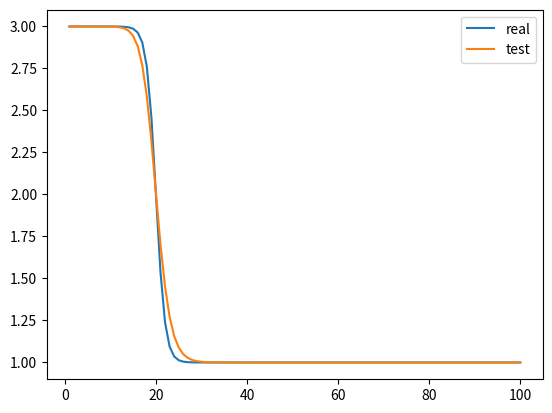

Here is the Python script that generated this plot:
from abc import ABC, abstractmethod

import numpy as np
import matplotlib.pyplot as plt


def analytical_solution(x,t, **params):
    """
    аналитическое решение u*
    x,t : numpy array (or float)
    output: numpy array (or float)
    может принимать дополнительные параметры:
    u_01 = 3, (значения по умолчанию)
    u_02 = 1,
    gamma = 1
    """

    u_01 = params.get('u_01') or 3
    u_02 = params.get('u_02') or 1
    gamma = params.get('gamma') or 1

    c = (u_01 + u_02)/2

    return u_02 + (u_01 - u_02)/(1 + np.exp((u_01 -u_02)*(x - c*t)/2/gamma))


class ABC_BoundaryConditions_first_type(ABC):
    """
    Абстрактный класс для создания краевых условий первого рода
    """
    @abstractmethod
    def x_left_cond(self,t):
        """
        функция ограничения на левом крае по x
        """
        pass
    @abstractmethod
    def x_right_cond(self,t):
        """
        функция ограничения на правом крае по x
        """
        pass   
    @abstractmethod
    def time_cond(self, x):
        """
        функция ограничения в начальный момент по времени
        """
        pass

class ABC_Method(ABC):
    """
    Абстрактный класс методов, все наследуются от него.
    в нем перечислены обязательные методы
    """
    def __init__ (self, x, bound_cond, h, tau,**params):
        """
        bound_cond - это представитель класса HomogeneousBoundaryConditions_first_type
        right_part - функция, для правой части
        Важно заметить, что x подается как массив значений без краевых точек!!
        в Данном случае все краевые точки считаются из bound_cond
        в params записаны переменные u_01, u_02, gamma, beta
        beta = 1
        """
        self._params = params
        
        self.beta = self._params.get('beta') or 1
        self.gamma = self._params.get('gamma') or 1
        self.x = x
                
        # краевые условия HomogeneousBoundaryConditions_first_type 
        self.bound_cond = bound_cond
        
        # Начальное значение времени
        self.t = self.bound_cond.t_0
        # Количество обновлений (шагов по времени)
        self.count = 0

        # Шаг по пространству
        self.h = h
        # Шаг по времени
        self.tau = tau


        
        self.xgrid = self.bound_cond.time_cond(self.x)

    def _x_2derivative(self):
        """
        Численная вторая производная по x.
        """
        # TODO
        pass
        # # Сдвинутая влево сетка (кравевое условие у меньшей границы)
        xgrid_l = np.hstack((self.bound_cond.x_left_cond(self.t),self.xgrid))[:-1]
        
        # Сдвинутая вправо сетка (кравевое условие у большей границы)
        xgrid_r = np.hstack((self.xgrid, self.bound_cond.x_right_cond(self.t)))[1:]
        return (xgrid_l - 2*self.xgrid + xgrid_r)/self.h**2
        
    @abstractmethod
    def __call__(self):
        """
        Должен возвращать значение сетки (x, y) в текущий момент
        """
        pass
    @abstractmethod
    def update(self):
        """
        Обновление сетки (x,y), шаг по времени
        """
        pass


class BoundaryConditions_first_type(ABC_BoundaryConditions_first_type):
    """
    Кравевые условия первого рода считаются для 1 варианта
    """
    def __init__(self,x_lim, t_0, analytical_solution, **params):
        self.x_lim = x_lim # [x_min, x_max]
        self.t_0 = t_0
        # функция аналитического решения
        self._analytical_solution = analytical_solution
        # параметры для аналитического решения
        self._params = params

    def x_left_cond(self,t):
        return self._analytical_solution(self.x_lim[0], t, **self._params)
    
    def x_right_cond(self,t):
        return self._analytical_solution(self.x_lim[1], t, **self._params)
    def time_cond(self,x):
        return self._analytical_solution(x, self.t_0, **self._params)

# не нужна
class ImplicitDifferenceScheme_Lite(ABC_Method):
    """
    Не полностью неявная разностная схема,
    """

    def __call__(self):
        return self.xgrid

    def update(self):
        # матрица для системы лин. алгебр. уравнений
        A = np.diagflat(-1*self.tau* self.beta*self.xgrid[1:]/2/h - self.tau*self.gamma/self.h**2 ,k=-1) +\
            np.diagflat(np.ones(self.xgrid.shape)* (1 + 2*self.tau*self.gamma/self.h**2),k=0) +\
                np.diagflat(self.tau* self.beta*self.xgrid[:-1]/2/h - self.tau*self.gamma/self.h**2 ,k=1)
        # правая часть системы лин. алгебр. уравнений
        F = np.copy(self.xgrid)
        F[0] += -1*self.bound_cond.x_left_cond(self.t+self.tau) *\
            (-1*self.tau *self.beta* self.xgrid[0]/2/h - self.tau*self.gamma/self.h**2)
        F[-1] += -1* self.bound_cond.x_right_cond(self.t+self.tau) *\
            (self.tau *self.beta*self.xgrid[-1]/2/h - self.tau*self.gamma/self.h**2)

        self.xgrid = np.linalg.solve(A,F)

        self.t += self.tau
        self.count +=1


class ImplicitDifferenceScheme(ABC_Method):
    """
    Неявная разностная схема.
    """
    
    def __init__(self,*args,newton_lite = False, **kwargs):
        super().__init__(*args, **kwargs)
        self._newton_lite = newton_lite



    def __call__(self):
        return self.xgrid

    def __u_left_right(self, u, t, direction = 'l'):
        '''
        direction = 'r' or 'l' 
        (right/left)
        '''
        if direction[0] == 'r':
            return np.hstack((u[1:],self.bound_cond.x_right_cond(t)))
        else:
            return np.hstack((self.bound_cond.x_left_cond(t), u[:-1]))


    def _newton_method(self, steps = 20):
        start = self.xgrid.copy()
        st_l = self.__u_left_right(start, self.t+self.tau, direction='l')
        st_r = self.__u_left_right(start, self.t+self.tau, direction='r')

        if not self._newton_lite:
            for i in range(steps):
                start = start - self.__jacobian_newton(start, st_l, st_r) @ self.__func_newton(start, st_l, st_r)
                st_l = self.__u_left_right(start, self.t+self.tau, direction='l')
                st_r = self.__u_left_right(start, self.t+self.tau, direction='r')
        else:
            print('!')
            Jacob_0 = self.__jacobian_newton(start, st_l, st_r)
            for i in range(steps):
                start = start - Jacob_0 @ self.__func_newton(start, st_l, st_r)
                st_l = self.__u_left_right(start, self.t+self.tau, direction='l')
                st_r = self.__u_left_right(start, self.t+self.tau, direction='r')
        
        return start

    
    def __func_newton(self, u, u_l, u_r):
        return u* (1 + 2*self.gamma * self.tau / self.h**2) + self.beta * self.tau /(2*self.h) * u *(u_r - u_l) - self.gamma * self.tau/ self.h**2 *(u_r+ u_l) - self.xgrid


    def __jacobian_newton(self, u, u_l, u_r):
        
        diag = (1+ 2*self.gamma * self.tau / self.h**2) + self.beta*self.tau/(2*self.h)*(u_r - u_l)
        diag_r =self.beta* self.tau/(2*self.h) * u[1:]  - self.gamma*self.tau/self.h**2
        diag_l= -self.beta*self.tau/(2*self.h) * u[:-1]  - self.gamma*self.tau/self.h**2

        Jacob = np.diagflat(diag, k=0) + np.diagflat(diag_l, k=-1) + np.diagflat(diag_r, k=1)

        return np.linalg.inv(Jacob)



    def update(self):
        self.xgrid = self._newton_method()

        self.t+=self.tau
        self.count +=1

class TwoStepFiniteDifferenseAlgorithm(ABC_Method):
    """
    Двухшаговый симетризированный метод
    """
    
    def __call__(self):
        # print(self.xgrid.shape)
        return self.xgrid

    def __u_left_right(self, u, t, direction = 'l'):
        '''
        direction = 'r' or 'l' 
        (right/left)
        '''
        if direction[0] == 'r':
            return np.hstack((u[1:],self.bound_cond.x_right_cond(t)))
        else:
            return np.hstack((self.bound_cond.x_left_cond(t), u[:-1]))

    def __L(self,u, u_l, u_r):
        return -1*self.beta * u *(u_r - u_l)/(2* self.h) +\
                self.gamma *(u_r - 2*u + u_l)/self.h**2

    def update(self):
        u_r = self.__u_left_right(self.xgrid, self.t, direction='r')
        u_l= self.__u_left_right(self.xgrid, self.t, direction='l')

        new_xg_explis = self.xgrid + self.tau * self.__L(self.xgrid, u_l, u_r)

        new_xg_explis_r =self.__u_left_right(new_xg_explis, self.t + self.tau, direction='r')
        new_xg_explis_l =self.__u_left_right(new_xg_explis, self.t + self.tau, direction='l')

        new_xg_implis = (self.xgrid+  self.tau * self.gamma /self.h**2 * (new_xg_explis_r+ new_xg_explis_l))/ \
            (1 + self.tau*self.beta / (2* self.h) *(new_xg_explis_r - new_xg_explis_l) + self.tau*self.gamma *2 / self.h**2)
        
        for i in range(self.xgrid.shape[0]):
            if (i+ self.count) % 2 == 0:
                self.xgrid[i] = new_xg_explis[i]
            else: 
                self.xgrid[i] = new_xg_implis[i]


        self.t += self.tau
        self.count+=1





def absolute_error(analytical_decision, method_decision):
    """
    Принимает 2 сетки решений, возвращает число
    """
    return np.max(np.abs(analytical_decision - method_decision))


if __name__ == "__main__":
    x_lim = [0,101]
    h = 1

    steps = 30

    t_0 =0
    # tau= h**2/4
    tau= 1/3
    t = t_0

    cond = BoundaryConditions_first_type(x_lim, t_0, analytical_solution)

    x= np.arange(*x_lim, step =h)[1:]

    method = ImplicitDifferenceScheme(x,cond, h, tau, newton_lite=False)
    # method = TwoStepFiniteDifferenseAlgorithm(x,cond, h, tau)

    for i in range(steps):
        method.update()
        t+=tau
        print(i)
    err = absolute_error(analytical_solution(x,t), method())

    print('err:',err)


    plt.plot(x, analytical_solution(x,t), label ='real')
    plt.plot(x, method(), label = 'test')
    plt.legend()

    plt.show()